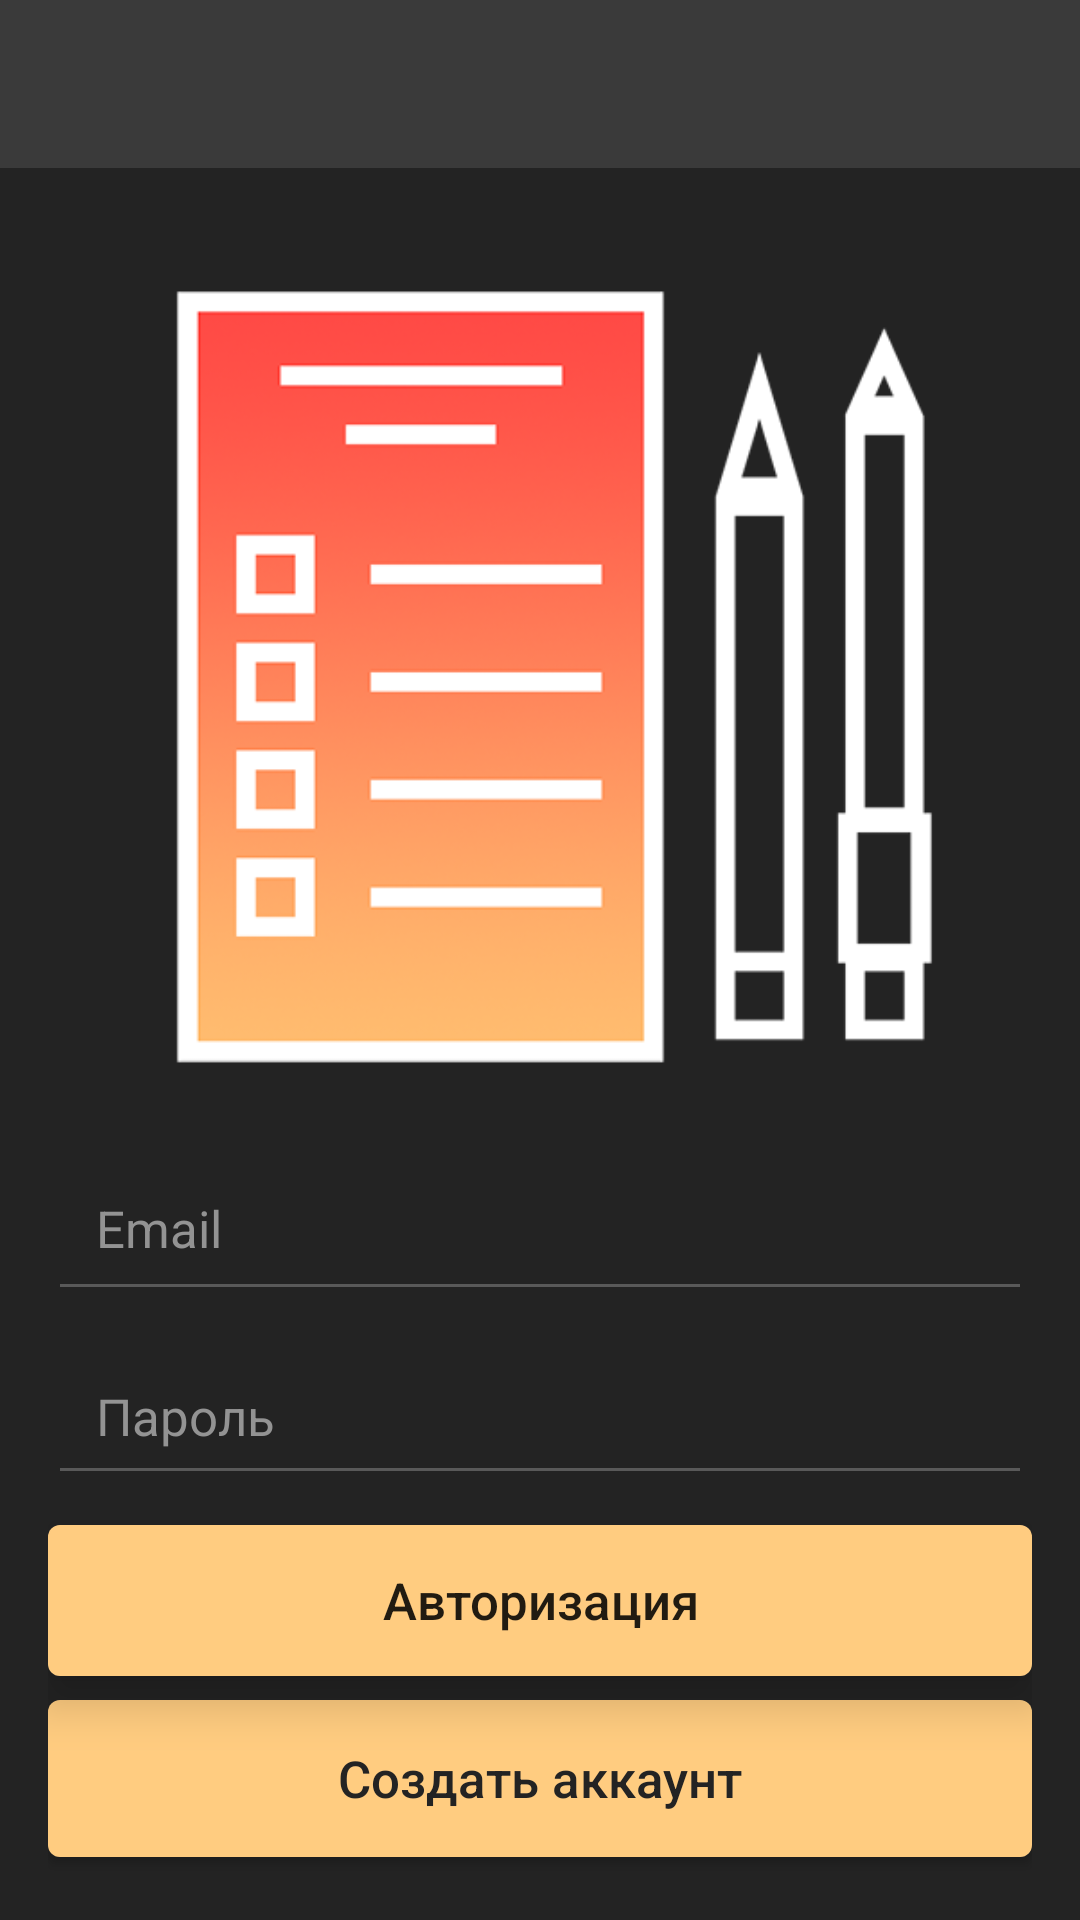

Produce the Android XML layout that renders to this screen, including the resource entries it uses.
<!-- AndroidManifest.xml: application theme AppTheme -->
<!-- res/layout/activity_main.xml -->
<?xml version="1.0" encoding="utf-8"?>
<LinearLayout xmlns:android="http://schemas.android.com/apk/res/android"
    xmlns:tools="http://schemas.android.com/tools"
    android:layout_width="match_parent"
    android:layout_height="match_parent"
    android:background="@color/gray"
    android:orientation="vertical"
    tools:context=".MainActivity">

    <include layout="@layout/toolbar" />

    <LinearLayout
        android:layout_width="match_parent"
        android:layout_height="match_parent"
        android:padding="@dimen/paddingLeftRight"
        android:orientation="vertical">

        <ImageView
            android:layout_width="match_parent"
            android:layout_height="match_parent"
            android:layout_gravity="center"
            android:layout_weight="1"
            android:src="@drawable/main_image"/>

        <EditText
            android:id="@+id/et_email"
            android:layout_width="match_parent"
            android:layout_height="match_parent"
            android:layout_marginBottom="3dp"
            android:layout_weight="2"
            android:backgroundTint="@color/gray3"
            android:hint="@string/et_email"
            android:inputType="textEmailAddress"
            android:paddingLeft="@dimen/paddingLeftRight"
            android:paddingRight="@dimen/paddingLeftRight"
            android:textColor="@color/white"
            android:textColorHint="@color/white2"
            android:textSize="@dimen/text_size2" />

        <EditText
            android:id="@+id/et_password"
            android:layout_width="match_parent"
            android:layout_height="match_parent"
            android:layout_marginTop="3dp"
            android:layout_marginBottom="3dp"
            android:layout_weight="2"
            android:backgroundTint="@color/gray3"
            android:hint="@string/et_password"
            android:inputType="textPassword"
            android:paddingLeft="@dimen/paddingLeftRight"
            android:paddingRight="@dimen/paddingLeftRight"
            android:textColor="@color/white"
            android:textColorHint="@color/white2"
            android:textSize="@dimen/text_size2" />

        <Button
            android:id="@+id/btn_sign_in"
            android:layout_width="match_parent"
            android:layout_height="match_parent"
            android:layout_marginTop="7dp"
            android:layout_marginBottom="4dp"
            android:layout_weight="2"
            android:background="@drawable/ripple_btn_orange"
            android:text="@string/btn_sign_in"
            android:textAllCaps="false"
            android:textSize="@dimen/text_size2"
            android:elevation="10dp"
            android:translationZ="7dp" />

        <Button
            android:id="@+id/btn_registration"
            android:layout_width="match_parent"
            android:layout_height="match_parent"
            android:layout_marginTop="4dp"
            android:layout_marginBottom="5dp"
            android:layout_weight="2"
            android:background="@drawable/ripple_btn_orange"
            android:text="@string/btn_registration"
            android:textAllCaps="false"
            android:textSize="@dimen/text_size2"
            android:textColor="@color/gray"/>

    </LinearLayout>

</LinearLayout>
<!-- res/layout/toolbar.xml (included above) -->
<?xml version="1.0" encoding="utf-8"?>
<android.support.v7.widget.Toolbar
    xmlns:android="http://schemas.android.com/apk/res/android"
    android:layout_width="match_parent"
    android:layout_height="wrap_content"
    android:background="@color/gray2"
    android:id="@+id/myToolBar">
</android.support.v7.widget.Toolbar>
<!-- resources referenced by this layout -->
<resources>
  <color name="gray">#232323</color>
  <color name="gray2">#3a3a3a</color>
  <color name="gray3">#595959</color>
  <color name="white">#ededed</color>
  <color name="white2">#939393</color>
  <dimen name="paddingLeftRight">16dp</dimen>
  <dimen name="text_size2">17sp</dimen>
  <!-- drawable main_image: png bitmap (drawable, 46263 bytes) -->
  <!-- drawable ripple_btn_orange (drawable) -->
  <?xml version="1.0" encoding="utf-8"?>
  <selector xmlns:android="http://schemas.android.com/apk/res/android">
  
      <item android:state_pressed="true">
          <shape android:shape="rectangle">
              <solid android:color="#93774e"/>
              <corners android:radius="@dimen/button_corners_radius">
              </corners>
          </shape>
      </item>
  
      <item android:state_pressed="false">
          <shape android:shape="rectangle">
              <solid android:color="@color/orange_btn"/>
              <corners android:radius="@dimen/button_corners_radius">
              </corners>
          </shape>
      </item>
  
  </selector>
  <string name="btn_registration">Создать аккаунт</string>
  <string name="btn_sign_in">Авторизация</string>
  <string name="et_email">Email</string>
  <string name="et_password">Пароль</string>
  <style name="AppTheme" parent="AppTheme.Base">
          
          <item name="colorPrimary">@color/colorPrimary</item>
          <item name="colorPrimaryDark">@color/colorPrimaryDark</item>
          <item name="colorAccent">@color/colorAccent</item>
      </style>
  <dimen name="button_corners_radius">4dp</dimen>
  <color name="orange_btn">#ffcc80</color>
  <style name="AppTheme.Base" parent="Theme.AppCompat.Light.NoActionBar">
          <item name="android:colorPrimary">@color/colorPrimary</item>
          <item name="android:colorPrimaryDark">@color/colorPrimaryDark</item>
          <item name="android:colorAccent">@color/colorAccent</item>
      </style>
  <color name="colorPrimary">#3a3a3a</color>
  <color name="colorPrimaryDark">#3a3a3a</color>
  <color name="colorAccent">#f7f7f7</color>
</resources>
